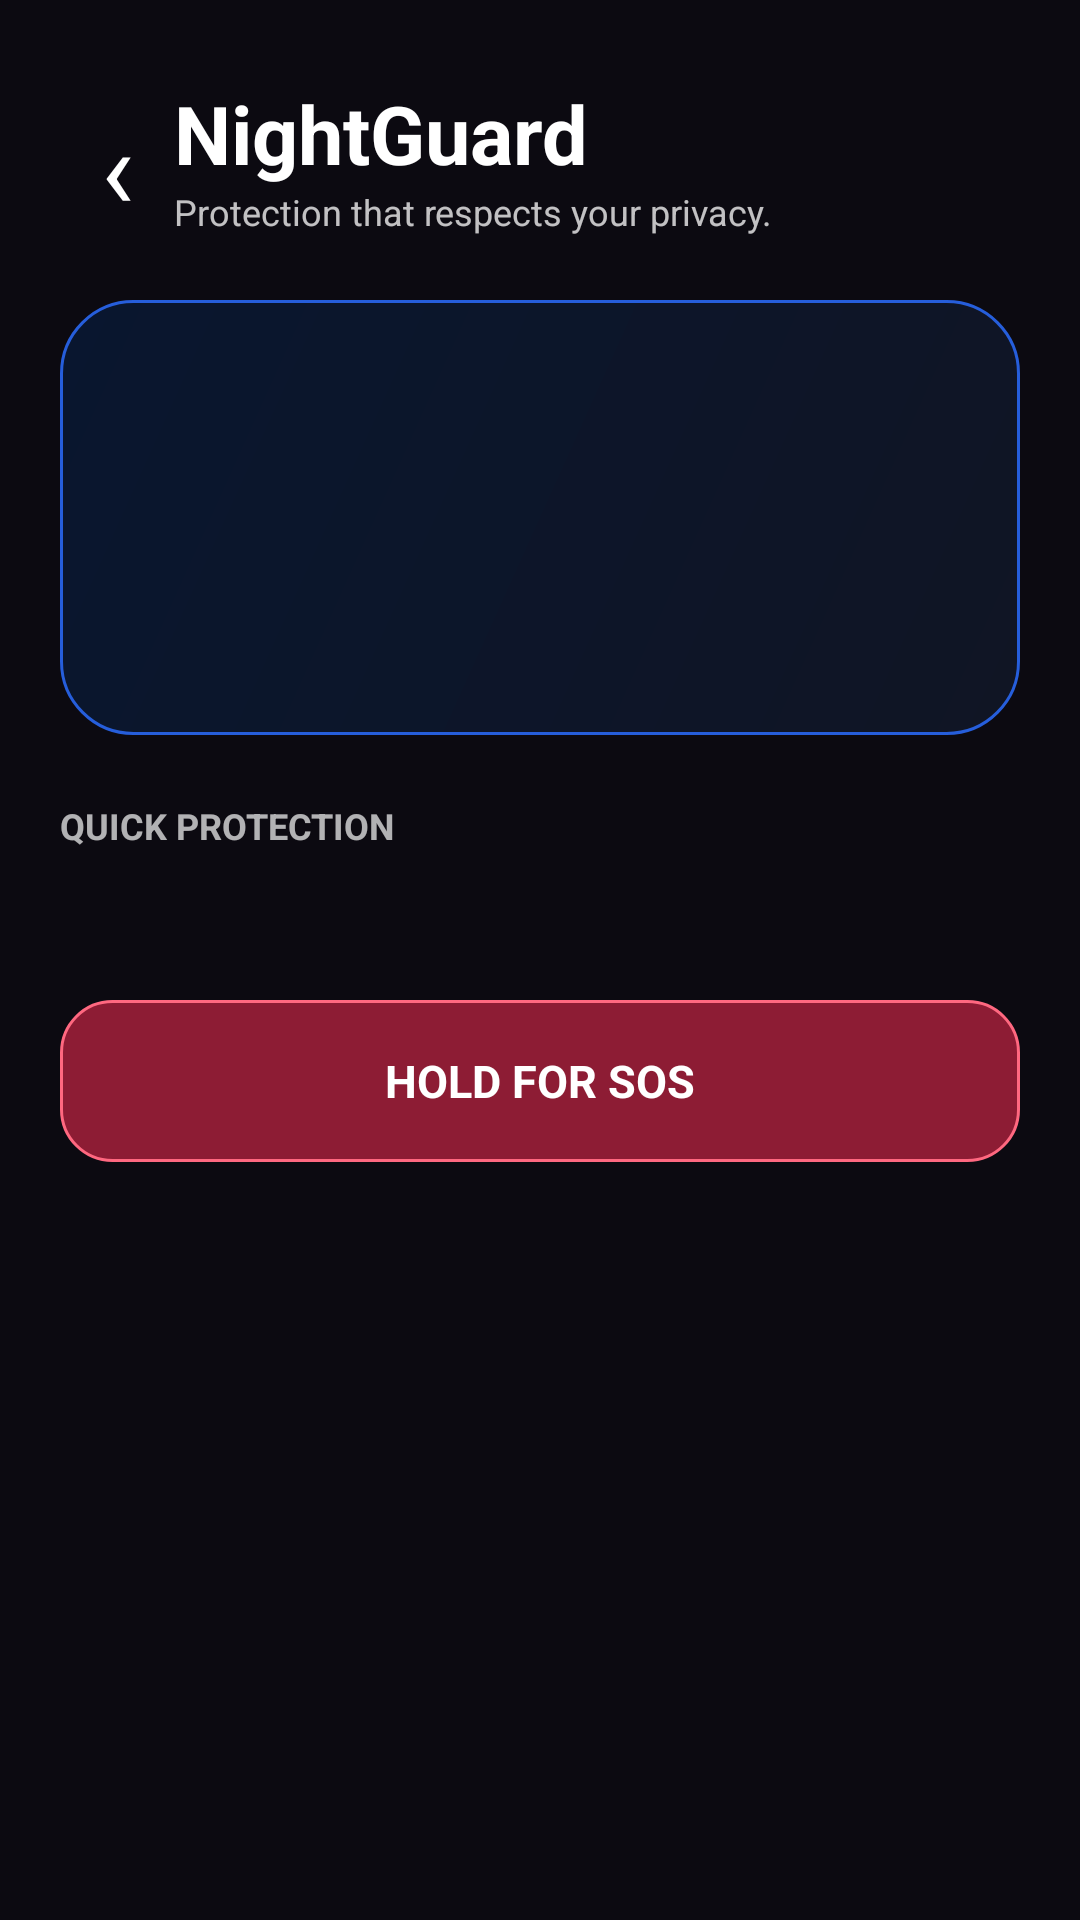

Reconstruct the res/layout file that produces this screen, plus the resources it refers to.
<!-- AndroidManifest.xml: application theme MwmTheme -->
<!-- res/layout/nightguard_screen.xml -->
<?xml version="1.0" encoding="utf-8"?>
<ScrollView xmlns:android="http://schemas.android.com/apk/res/android" android:layout_width="match_parent" android:layout_height="match_parent" android:background="@drawable/event_screen_background"><LinearLayout android:layout_width="match_parent" android:layout_height="wrap_content" android:orientation="vertical" android:padding="20dp" android:paddingBottom="32dp"><LinearLayout android:layout_width="match_parent" android:layout_height="65dp" android:gravity="center_vertical"><TextView android:id="@+id/ng_back" android:layout_width="38dp" android:layout_height="44dp" android:gravity="center" android:text="‹" android:textColor="#FFF" android:textSize="37sp"/><LinearLayout android:layout_width="0dp" android:layout_height="wrap_content" android:layout_weight="1" android:orientation="vertical"><TextView android:layout_width="wrap_content" android:layout_height="wrap_content" android:text="NightGuard" android:textColor="#FFF" android:textSize="27sp" android:textStyle="bold"/><TextView android:layout_width="wrap_content" android:layout_height="wrap_content" android:text="Protection that respects your privacy." android:textColor="#BFFFFFFF" android:textSize="12sp"/></LinearLayout></LinearLayout><LinearLayout android:id="@+id/ng_status" android:layout_width="match_parent" android:layout_height="145dp" android:layout_marginTop="15dp" android:background="@drawable/tonight_guard" android:orientation="vertical" android:padding="20dp"/><TextView android:layout_width="wrap_content" android:layout_height="wrap_content" android:layout_marginTop="22dp" android:text="QUICK PROTECTION" android:textColor="#AFFFFFFF" android:textSize="12sp" android:textStyle="bold"/><LinearLayout android:id="@+id/ng_actions" android:layout_width="match_parent" android:layout_height="wrap_content" android:layout_marginTop="10dp" android:orientation="vertical"/><LinearLayout android:id="@+id/ng_circle" android:layout_width="match_parent" android:layout_height="wrap_content" android:layout_marginTop="18dp" android:orientation="vertical"/><TextView android:id="@+id/ng_sos" android:layout_width="match_parent" android:layout_height="54dp" android:layout_marginTop="22dp" android:background="@drawable/ng_sos" android:gravity="center" android:text="HOLD FOR SOS" android:textColor="#FFF" android:textSize="15sp" android:textStyle="bold"/></LinearLayout></ScrollView>
<!-- resources referenced by this layout -->
<resources>
  <!-- drawable event_screen_background (drawable) -->
  <shape xmlns:android="http://schemas.android.com/apk/res/android" android:shape="rectangle"><solid android:color="#FF0C0A11"/></shape>
  <!-- drawable ng_sos (drawable) -->
  <shape xmlns:android="http://schemas.android.com/apk/res/android" android:shape="rectangle"><solid android:color="#FF8D1C34"/><stroke android:width="1dp" android:color="#FFFF6880"/><corners android:radius="17dp"/></shape>
  <!-- drawable tonight_guard (drawable) -->
  <shape xmlns:android="http://schemas.android.com/apk/res/android" android:shape="rectangle"><gradient android:angle="315" android:startColor="#FF09162F" android:endColor="#FF101524"/><stroke android:width="1dp" android:color="#FF265EDB"/><corners android:radius="24dp"/></shape>
</resources>
